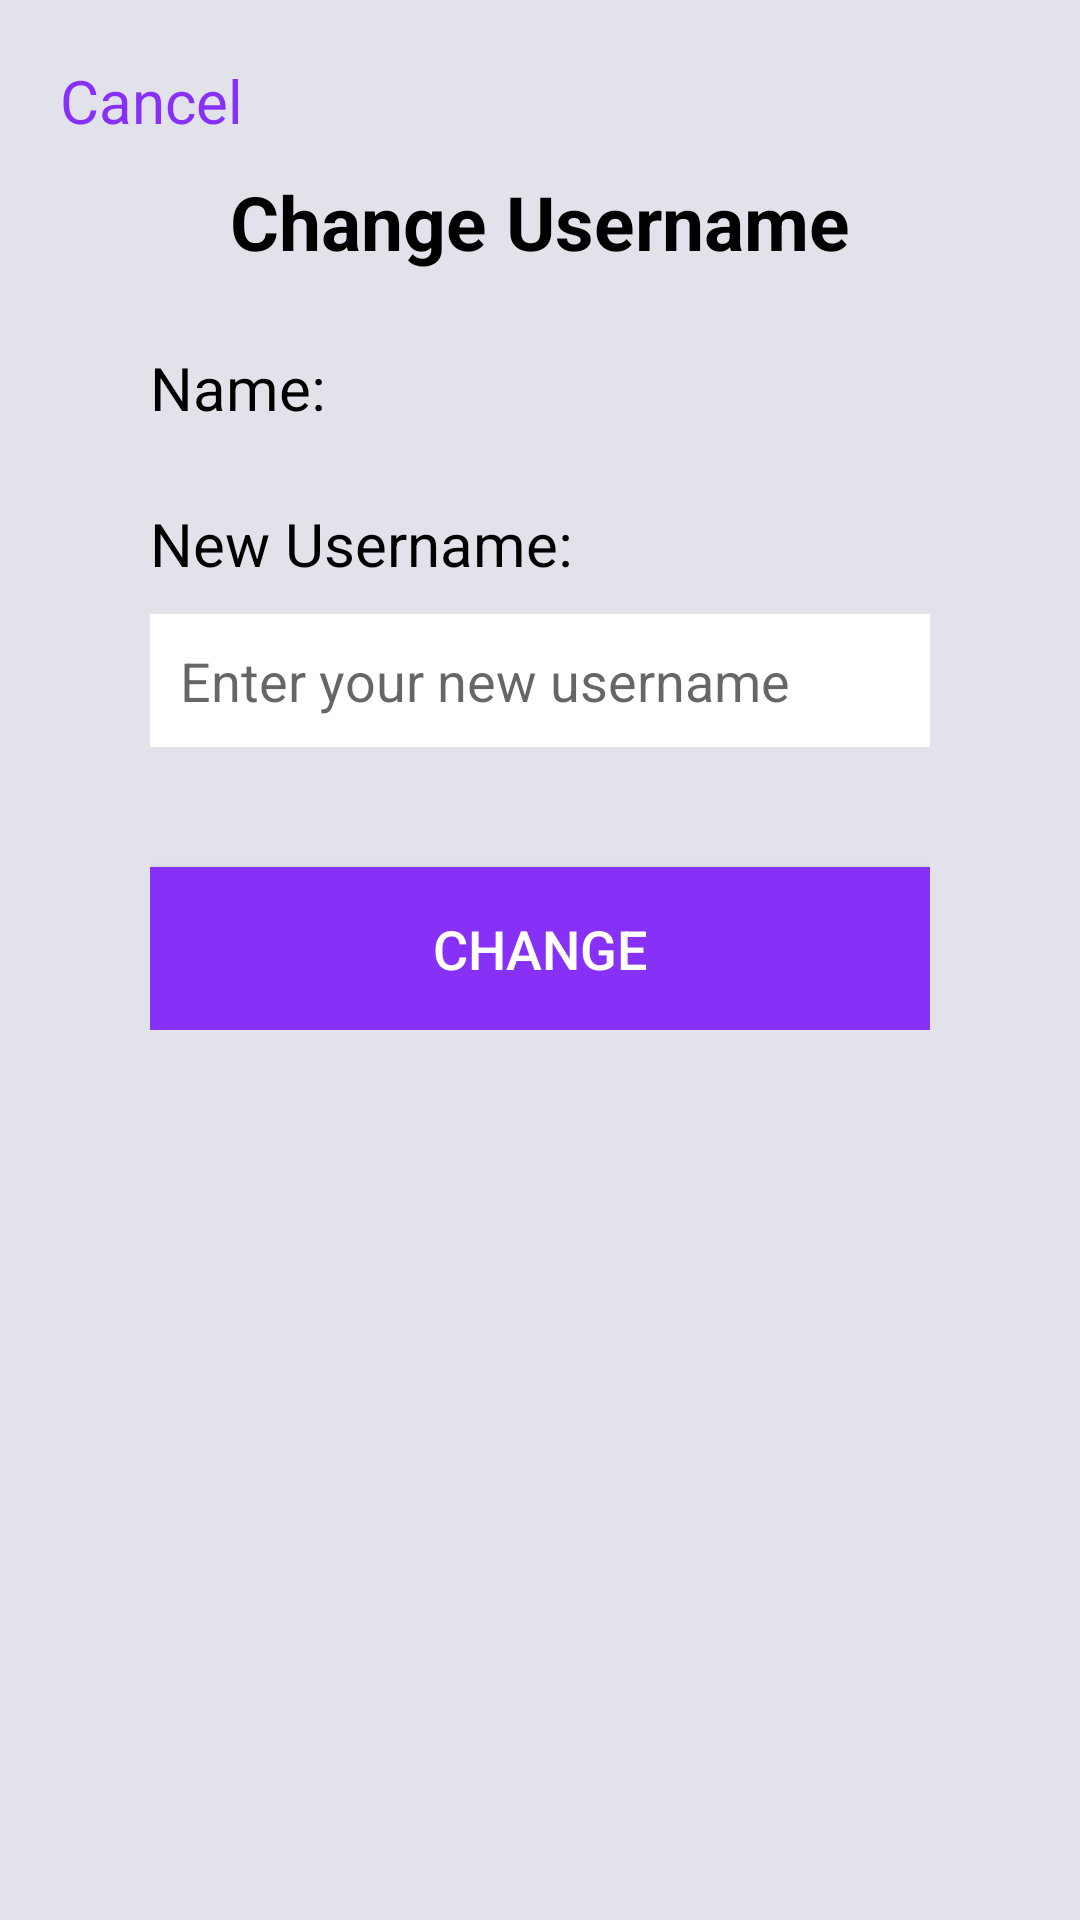

Android layout source for this screen:
<!-- AndroidManifest.xml: activity theme AppTheme.NoActionBar -->
<!-- res/layout/activity_change_username.xml -->
<?xml version="1.0" encoding="utf-8"?>
<LinearLayout
    xmlns:android="http://schemas.android.com/apk/res/android"
    android:layout_width="match_parent"
    android:layout_height="match_parent"
    android:background="@color/background"
    android:orientation="vertical">
    <TextView
        android:layout_width="wrap_content"
        android:layout_height="wrap_content"
        android:text="@string/cancel"
        android:textColor="@color/app_color"
        android:textSize="20sp"
        android:id="@+id/cancel_change_username"
        android:layout_marginStart="20dp"
        android:layout_marginTop="20dp"/>
    <LinearLayout
        android:layout_width="match_parent"
        android:layout_height="wrap_content"
        android:layout_marginTop="10dp"
        android:layout_marginLeft="50dp"
        android:layout_marginRight="50dp"
        android:orientation="vertical">
        <TextView
            android:layout_width="match_parent"
            android:layout_height="wrap_content"
            android:text="@string/change_username"
            android:textSize="25sp"
            android:textStyle="bold"
            android:textColor="@color/black"
            android:gravity="center_horizontal"/>
        <LinearLayout
            android:layout_width="match_parent"
            android:layout_height="wrap_content"
            android:orientation="horizontal"
            android:layout_marginTop="25dp">
            <TextView
                android:layout_width="wrap_content"
                android:layout_height="wrap_content"
                android:text="@string/name"
                android:textColor="@color/black"
                android:textSize="20sp"/>

            <TextView
                android:layout_width="wrap_content"
                android:layout_height="wrap_content"
                android:text=""
                android:textSize="20sp"
                android:layout_marginStart="5dp"
                android:id="@+id/change_username_username"/>
        </LinearLayout>
        <LinearLayout
            android:layout_width="match_parent"
            android:layout_height="wrap_content"
            android:orientation="horizontal"
            android:layout_marginTop="25dp"
            android:layout_marginBottom="10dp">
            <TextView
                android:layout_width="wrap_content"
                android:layout_height="wrap_content"
                android:text="@string/new_name"
                android:textColor="@color/black"
                android:textSize="20sp"/>

        </LinearLayout>
        <EditText
            android:id="@+id/etxt_new_username"
            android:layout_width="match_parent"
            android:layout_height="wrap_content"
            android:background="@color/white"
            android:hint="@string/hint_name"
            android:padding="10dp"
            android:inputType="text"
            android:importantForAutofill="no"
            />

        <Button
            android:id="@+id/btn_change_username"
            android:layout_width="match_parent"
            android:layout_height="wrap_content"
            android:layout_marginTop="40dp"
            android:background="@color/header"
            android:padding="15dp"
            android:text="@string/change"
            android:textColor="#fff"
            android:textSize="18sp" />
    </LinearLayout>

</LinearLayout>
<!-- resources referenced by this layout -->
<resources>
  <color name="app_color">#8730F7</color>
  <color name="background">#E2E2EA</color>
  <color name="black">@android:color/black</color>
  <color name="header">#8730F7</color>
  <color name="white">@android:color/white</color>
  <string name="cancel">Cancel</string>
  <string name="change">Change</string>
  <string name="change_username">Change Username</string>
  <string name="hint_name">Enter your new username</string>
  <string name="name">Name: </string>
  <string name="new_name">New Username: </string>
  <style name="AppTheme.NoActionBar">
          <item name="windowActionBar">false</item>
          <item name="windowNoTitle">true</item>
      </style>
</resources>
